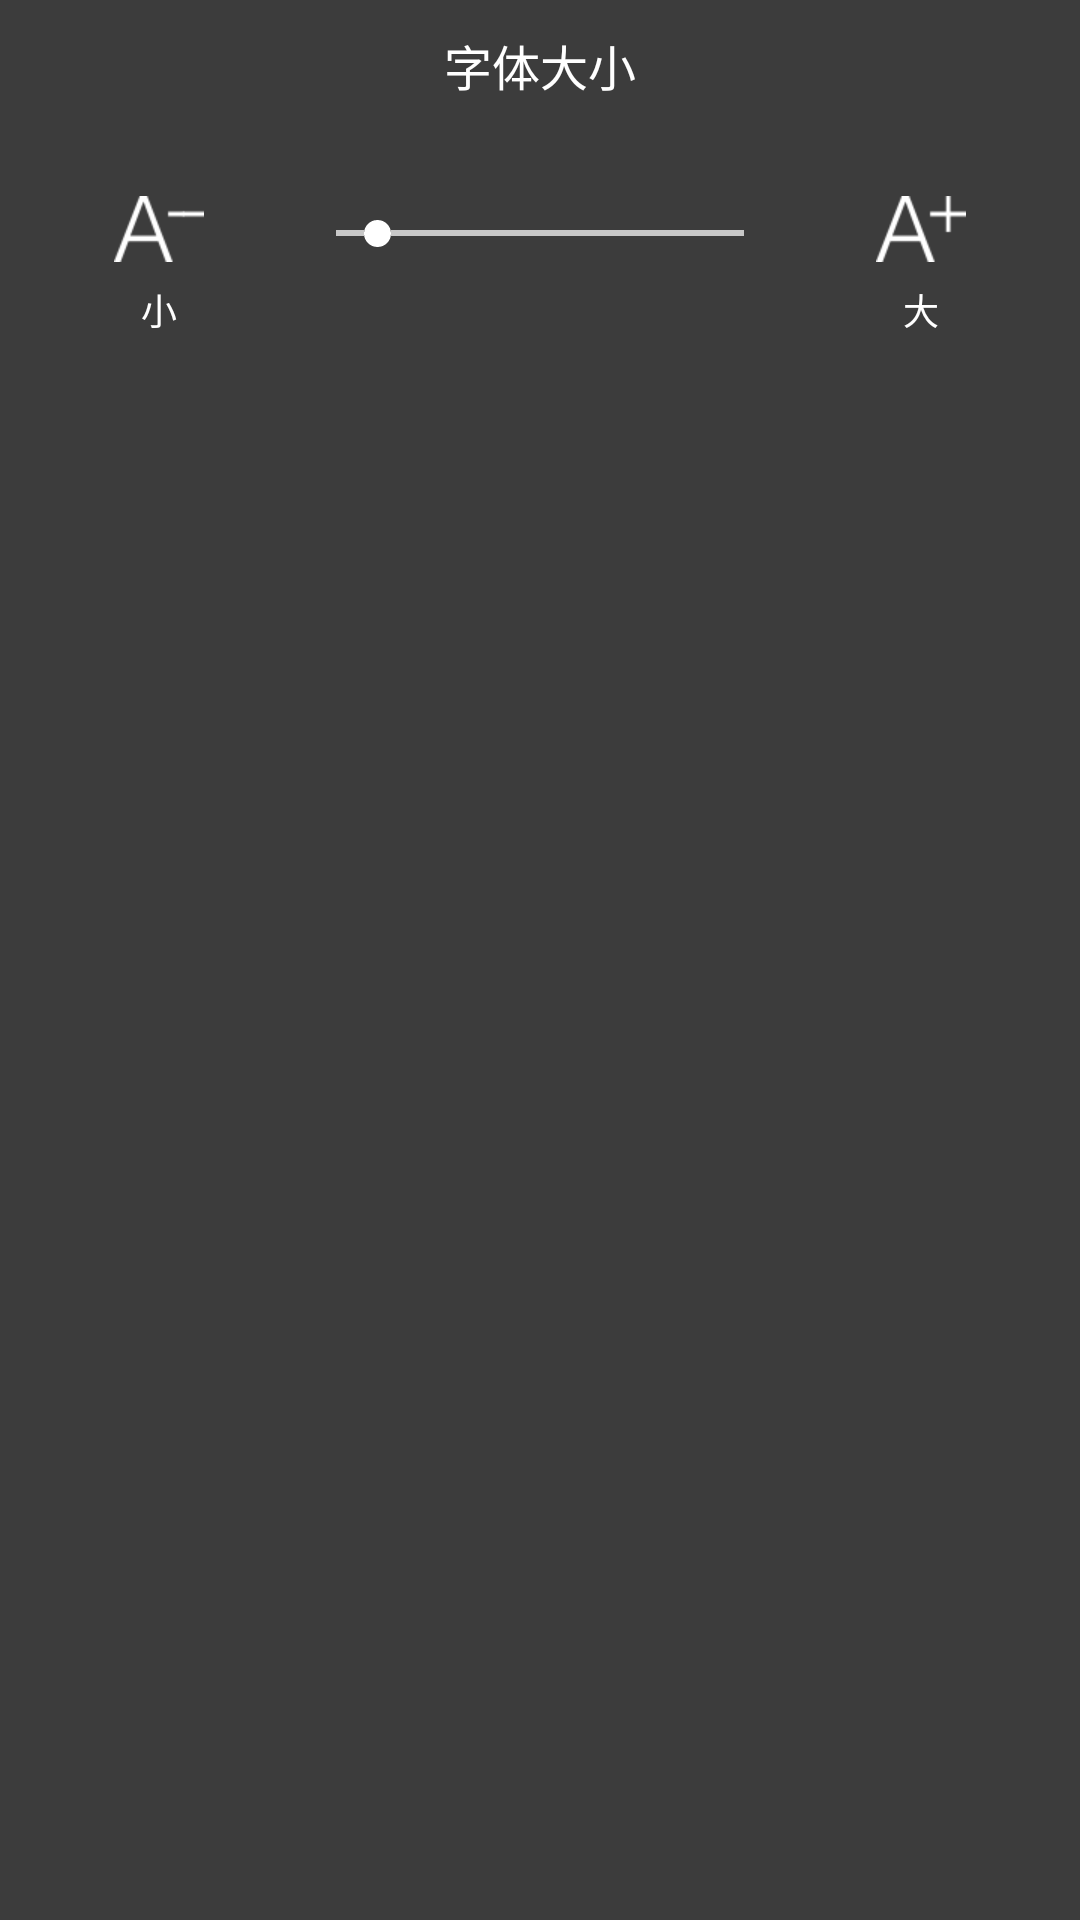

Produce the Android XML layout that renders to this screen, including the resource entries it uses.
<!-- AndroidManifest.xml: application theme AppTheme -->
<!-- res/layout/menu_dialog_set_txt_size.xml -->
<?xml version="1.0" encoding="utf-8"?>
<LinearLayout xmlns:android="http://schemas.android.com/apk/res/android"
              style="@style/SettingMenuDialogStyle">

    <TextView
        style="@style/SettingMenuDialogTitleStyle"
        android:text="@string/txt_size"/>
    <LinearLayout
        android:layout_width="wrap_content"
        android:layout_height="wrap_content"
        android:layout_marginTop="14dp"
        android:orientation="horizontal">

        <TextView
            android:id="@+id/tv_set_txt_size_menu_small"
            android:layout_width="wrap_content"
            android:layout_height="wrap_content"
            android:drawableTop="@drawable/zjb_icon_txt_size_small"
            android:paddingRight="28dp"
            android:text="@string/txt_size_small"
            android:textSize="12sp"
            android:textColor="@color/default_white"
            android:gravity="center"
            android:drawablePadding="7dp"/>
        <SeekBar
            android:id="@+id/seekbar_set_txt_size_menu"
            style="@style/SettingMenuDialogSeekBarStyle"/>

        <TextView
            android:id="@+id/tv_set_txt_size_menu_large"
            android:layout_width="wrap_content"
            android:layout_height="wrap_content"
            android:drawableTop="@drawable/zjb_icon_txt_size_large"
            android:paddingLeft="28dp"
            android:text="@string/txt_size_large"
            android:textSize="12sp"
            android:textColor="@color/default_white"
            android:gravity="center"
            android:drawablePadding="7dp"/>


    </LinearLayout>

</LinearLayout>
<!-- resources referenced by this layout -->
<resources>
  <color name="default_white">#FFFFFF</color>
  <!-- drawable zjb_icon_txt_size_large: png bitmap (drawable-xhdpi-v4, 1804 bytes) -->
  <!-- drawable zjb_icon_txt_size_small: png bitmap (drawable-xhdpi-v4, 1798 bytes) -->
  <string name="txt_size">字体大小</string>
  <string name="txt_size_large">大</string>
  <string name="txt_size_small">小</string>
  <style name="SettingMenuDialogSeekBarStyle">
          <item name="android:layout_width">@dimen/dialog_main_seekbar_w</item>
          <item name="android:layout_height">wrap_content</item>
          <item name="android:minHeight">2dp</item>
          <item name="android:maxHeight">2dp</item>
          <item name="android:progress">10</item>
          <item name="android:max">100</item>
          <item name="android:paddingTop">8dp</item>
          <item name="android:paddingBottom">8dp</item>
          <item name="android:thumb">@drawable/zjb_shape_dialog_seekbar_indeterminat</item>
          <item name="android:progressDrawable">@drawable/zjb_shape_dialog_seekbar_progress</item>
      </style>
  <style name="SettingMenuDialogStyle">
          <item name="android:layout_width">match_parent</item>
          <item name="android:layout_height">@dimen/set_dialog_menu_h</item>
          <item name="android:orientation">vertical</item>
          <item name="android:background">@color/default_gray</item>
          <item name="android:gravity">center_horizontal</item>
      </style>
  <style name="SettingMenuDialogTitleStyle">
          <item name="android:layout_width">wrap_content</item>
          <item name="android:layout_height">wrap_content</item>
          <item name="android:layout_marginTop">10dp</item>
          <item name="android:layout_marginBottom">18dp</item>
          <item name="android:textColor">@color/default_white</item>
          <item name="android:textSize">16sp</item>
      </style>
  <style name="AppTheme" parent="Theme.AppCompat.DayNight.NoActionBar">
          
          <item name="colorPrimary">@color/toolbar_color</item>
          <item name="colorPrimaryDark">@color/toolbar_color</item>
          <item name="colorAccent">@color/toolbar_color</item>
      </style>
  <dimen name="dialog_main_seekbar_w">168dp</dimen>
  <!-- drawable zjb_shape_dialog_seekbar_indeterminat (drawable) -->
  <?xml version="1.0" encoding="utf-8"?>
  <shape xmlns:android="http://schemas.android.com/apk/res/android"
      android:shape="oval">
      <solid android:color="@color/white"/>
      <size android:width="@dimen/dialog_main_seekbar_h" android:height="@dimen/dialog_main_seekbar_h"/>
  
  </shape>
  <!-- drawable zjb_shape_dialog_seekbar_progress (drawable) -->
  <?xml version="1.0" encoding="utf-8"?>
  <layer-list xmlns:android="http://schemas.android.com/apk/res/android">
      <item android:id="@android:id/background">
          <shape android:shape="rectangle">
              <solid android:color="@color/main_dialog_seekbar_bg_progress"/>
              <size android:height="2dp"/>
          </shape>
      </item>
  
      <item android:id="@android:id/progress">
          <shape android:shape="rectangle">
              <solid android:color="@color/main_dialog_seekbar_bg_progress"/>
              <size android:height="2dp"/>
          </shape>
          </item>
  </layer-list>
  <dimen name="set_dialog_menu_h">135dp</dimen>
  <color name="default_gray">#3C3C3C</color>
  <color name="toolbar_color">@color/default_gray</color>
  <color name="white">#ffffff</color>
  <dimen name="dialog_main_seekbar_h">9dp</dimen>
  <color name="main_dialog_seekbar_bg_progress">#C8C8C8</color>
</resources>
